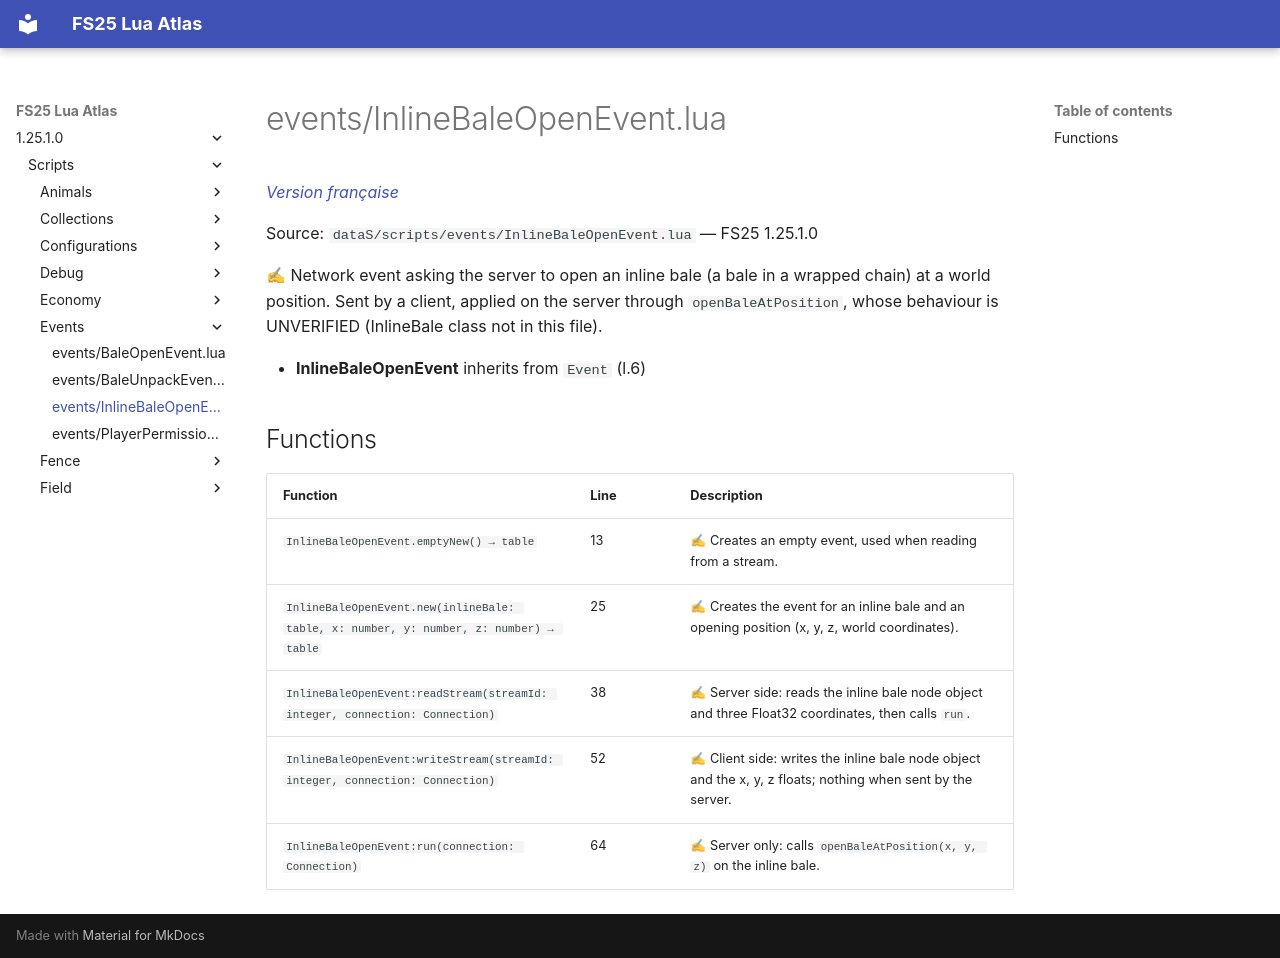

repository: Tim0219800/fs25-lua-atlas · page: 1.25.1.0/scripts/events/InlineBaleOpenEvent.html · generator: mkdocs

# events/InlineBaleOpenEvent.lua

*[Version française](../../fr/scripts/events/InlineBaleOpenEvent.md)*

Source: `dataS/scripts/events/InlineBaleOpenEvent.lua` — FS25 1.25.1.0

✍ Network event asking the server to open an inline bale (a bale in a wrapped chain) at a world position. Sent by a client, applied on the server through `openBaleAtPosition`, whose behaviour is UNVERIFIED (InlineBale class not in this file).

- **InlineBaleOpenEvent** inherits from `Event` (l.6)

## Functions

| Function | Line | Description |
|---|---|---|
| `InlineBaleOpenEvent.emptyNew() → table` | 13 | ✍ Creates an empty event, used when reading from a stream. |
| `InlineBaleOpenEvent.new(inlineBale: table, x: number, y: number, z: number) → table` | 25 | ✍ Creates the event for an inline bale and an opening position (x, y, z, world coordinates). |
| `InlineBaleOpenEvent:readStream(streamId: integer, connection: Connection)` | 38 | ✍ Server side: reads the inline bale node object and three Float32 coordinates, then calls `run`. |
| `InlineBaleOpenEvent:writeStream(streamId: integer, connection: Connection)` | 52 | ✍ Client side: writes the inline bale node object and the x, y, z floats; nothing when sent by the server. |
| `InlineBaleOpenEvent:run(connection: Connection)` | 64 | ✍ Server only: calls `openBaleAtPosition(x, y, z)` on the inline bale. |
